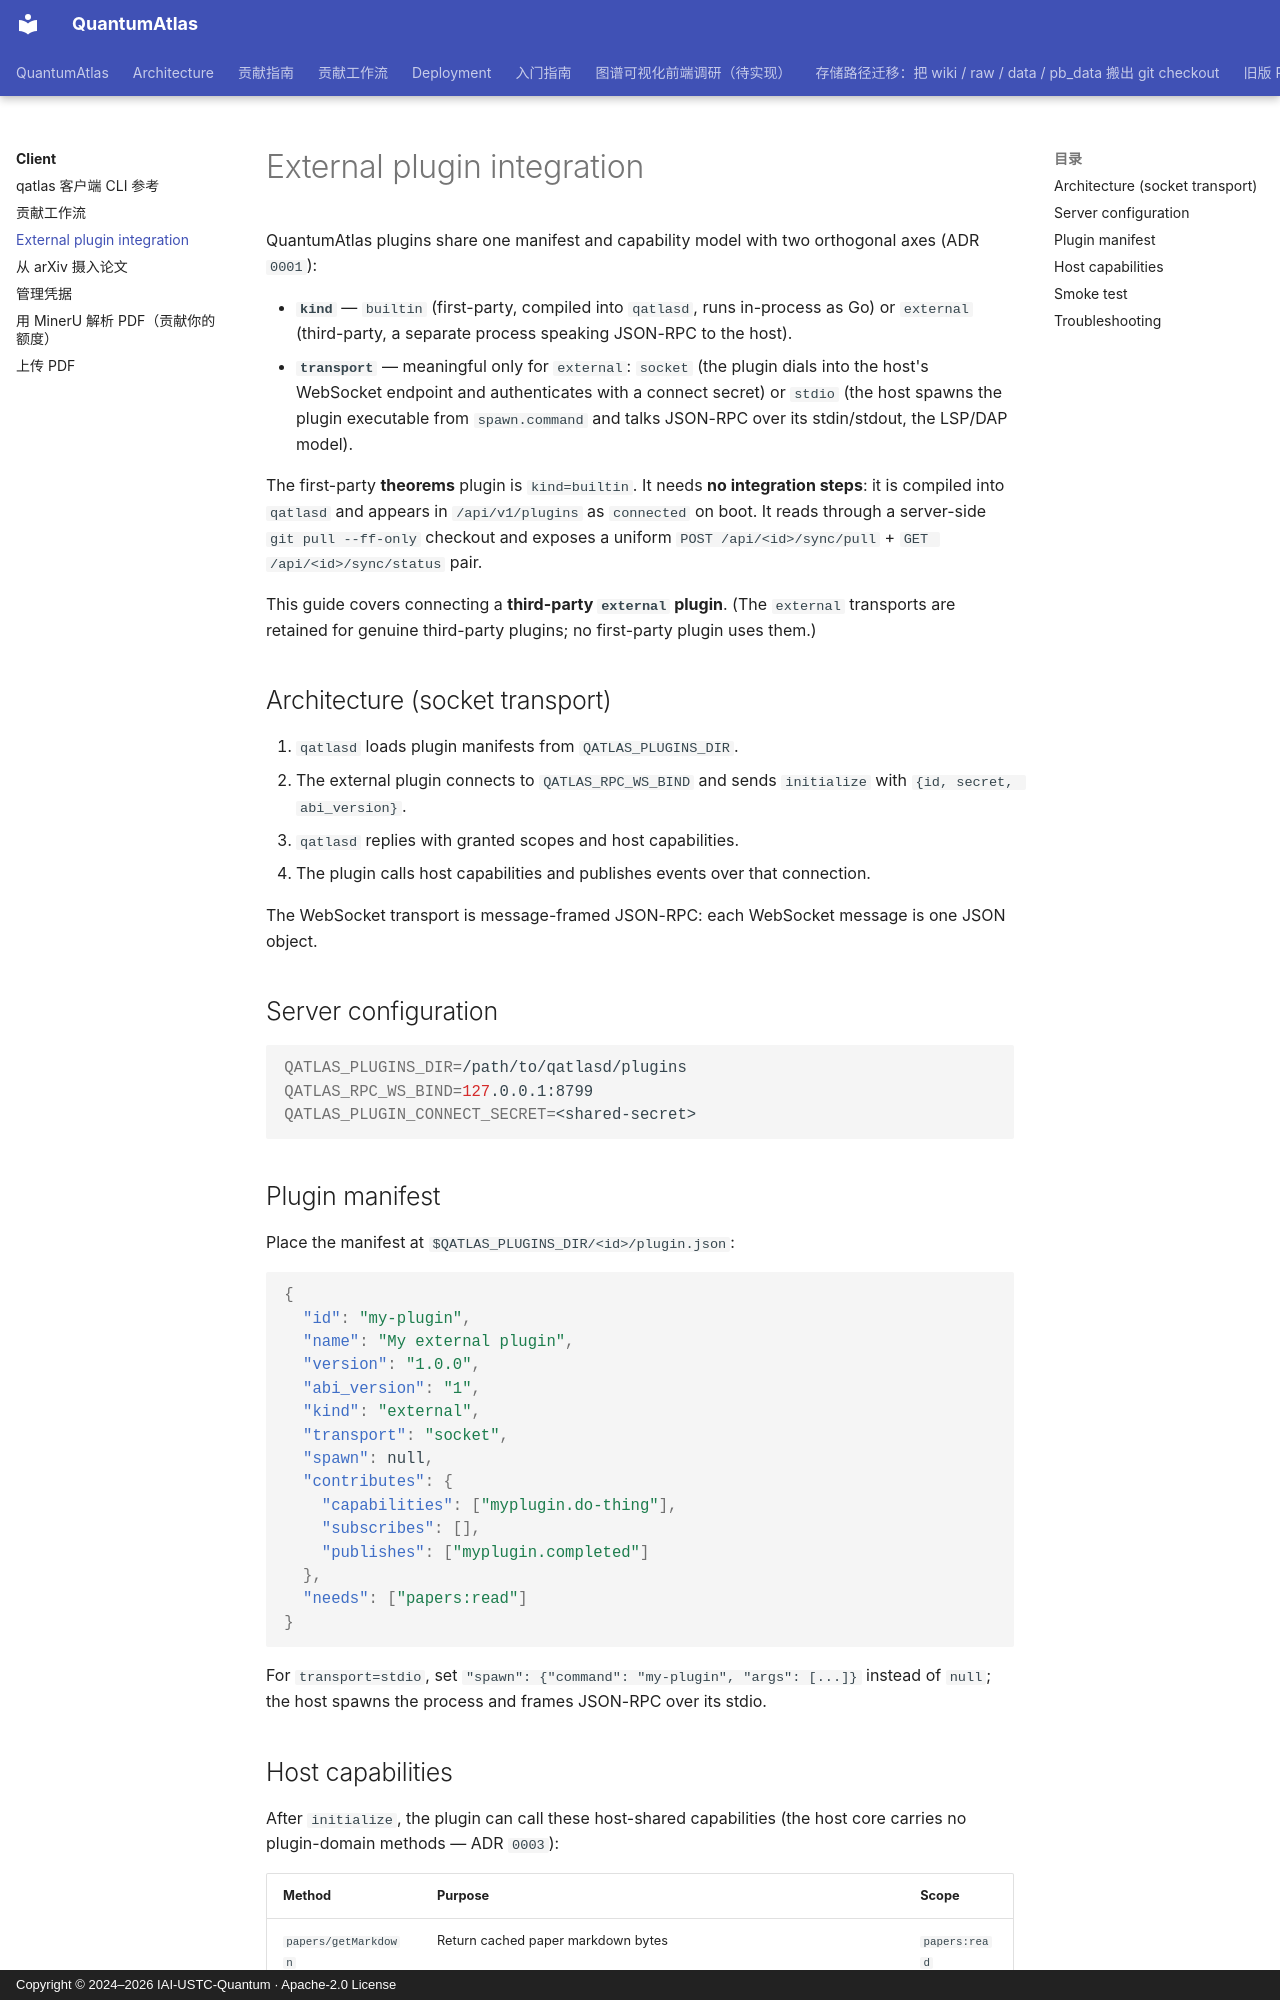

repository: IAI-USTC-Quantum/QuantumAtlas · page: client/external-plugins/index.html · generator: mkdocs · copyright: Copyright © 2024–2026 IAI-USTC-Quantum · Apache-2.0 License

# External plugin integration

QuantumAtlas plugins share one manifest and capability model with two
orthogonal axes (ADR `0001`):

- **`kind`** — `builtin` (first-party, compiled into `qatlasd`, runs in-process
  as Go) or `external` (third-party, a separate process speaking JSON-RPC to
  the host).
- **`transport`** — meaningful only for `external`: `socket` (the plugin dials
  into the host's WebSocket endpoint and authenticates with a connect secret)
  or `stdio` (the host spawns the plugin executable from `spawn.command` and
  talks JSON-RPC over its stdin/stdout, the LSP/DAP model).

The first-party **theorems** plugin is `kind=builtin`. It needs **no
integration steps**: it is compiled into `qatlasd` and appears in
`/api/v1/plugins` as `connected` on boot. It reads through a server-side
`git pull --ff-only` checkout and exposes a uniform
`POST /api/<id>/sync/pull` + `GET /api/<id>/sync/status` pair.

This guide covers connecting a **third-party `external` plugin**. (The
`external` transports are retained for genuine third-party plugins; no
first-party plugin uses them.)

## Architecture (socket transport)

1. `qatlasd` loads plugin manifests from `QATLAS_PLUGINS_DIR`.
2. The external plugin connects to `QATLAS_RPC_WS_BIND` and sends `initialize`
   with `{id, secret, abi_version}`.
3. `qatlasd` replies with granted scopes and host capabilities.
4. The plugin calls host capabilities and publishes events over that
   connection.

The WebSocket transport is message-framed JSON-RPC: each WebSocket message is
one JSON object.

## Server configuration

```bash
QATLAS_PLUGINS_DIR=/path/to/qatlasd/plugins
QATLAS_RPC_WS_BIND=127.0.0.1:8799
QATLAS_PLUGIN_CONNECT_SECRET=<shared-secret>
```

## Plugin manifest

Place the manifest at `$QATLAS_PLUGINS_DIR/<id>/plugin.json`:

```json
{
  "id": "my-plugin",
  "name": "My external plugin",
  "version": "1.0.0",
  "abi_version": "1",
  "kind": "external",
  "transport": "socket",
  "spawn": null,
  "contributes": {
    "capabilities": ["myplugin.do-thing"],
    "subscribes": [],
    "publishes": ["myplugin.completed"]
  },
  "needs": ["papers:read"]
}
```

For `transport=stdio`, set `"spawn": {"command": "my-plugin", "args": [...]}`
instead of `null`; the host spawns the process and frames JSON-RPC over its
stdio.
